2-way image classification set "cbis-ddsm" from GitHub (RichardObi/mammo_dp); label vocabulary: is benign false, benign.

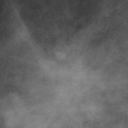
Label: is benign false

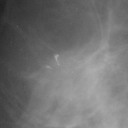
Label: is benign false

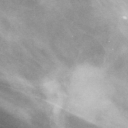
Label: is benign false

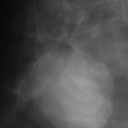
Label: benign

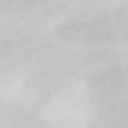
Label: benign

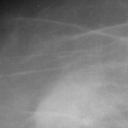
Label: benign
